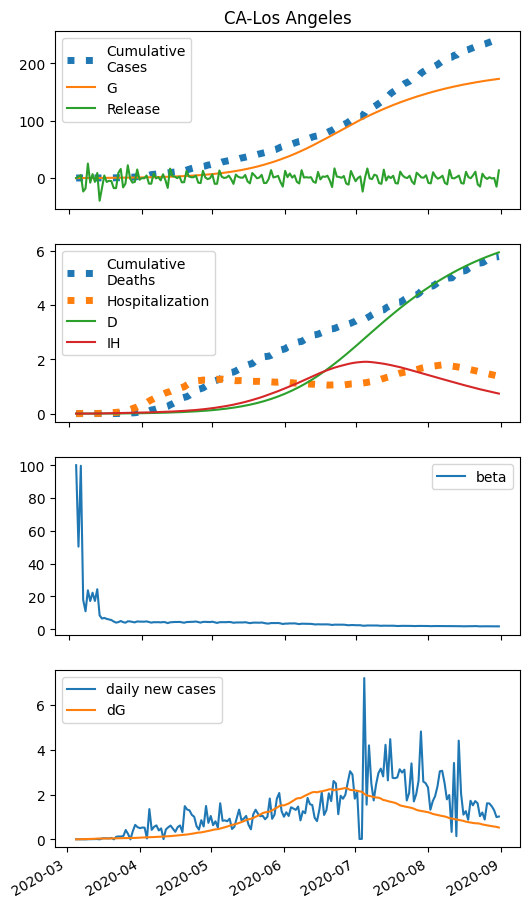

The file beside this chart, header and first rows:
series, 2020-03-04, 2020-03-05, 2020-03-06, 2020-03-07, 2020-03-08, 2020-03-09, 2020-03-10, 2020-03-11, 2020-03-12, 2020-03-13, 2020-03-14, 2020-03-15, 2020-03-16, 2020-03-17, 2020-03-18, 2020-03-19, 2020-03-20, 2020-03-21, 2020-03-22, 2020-03-23, 2020-03-24, 2020-03-25, 2020-03-26
S, 503821, 508870, 485343, 467152, 492371, 484195, 490958, 484229, 492964, 453255, 435451, 439853, 432973, 428109, 422686, 405042, 387375, 396451, 412161, 395710, 385972, 408149, 406771
E, 0.0, 17.69, 46.65, 45.5, 45.6, 66.42, 80.43, 111.8, 136.3, 198.1, 195.1, 192.5, 201.7, 211.7, 222.9, 234.3, 237.5, 235.3, 242.7, 264.2, 273.1, 278.1, 303.7
I, 7.0, 6.432, 9.095, 16.75, 23.59, 29.88, 39.41, 50.7, 66.72, 85.84, 114.5, 140.4, 163.6, 186.7, 209.6, 232.8, 256.1, 278.1, 297.9, 317.4, 339.2, 360.9, 381.7
A, 0.0, 0.0, 0.3538, 1.273, 2.132, 2.959, 4.169, 5.61, 7.623, 10.04, 13.6, 16.96, 20.13, 23.36, 26.66, 30.05, 33.54, 36.95, 40.18, 43.42, 46.97, 50.55, 54.09
IH, 1.0, 0.7399, 0.5975, 0.6386, 0.9639, 1.387, 1.833, 2.42, 3.141, 4.113, 5.325, 7.031, 8.848, 10.61, 12.35, 14.06, 15.78, 17.5, 19.17, 20.73, 22.23, 23.79, 25.38
IN, 0.2876, 0.5296, 0.71, 0.9713, 1.506, 2.236, 3.11, 4.237, 5.649, 7.495, 9.835, 12.98, 16.69, 20.77, 25.15, 29.78, 34.63, 39.67, 44.81, 49.95, 55.08, 60.29, 65.57
D, 0.01, 0.05012, 0.07981, 0.1038, 0.1294, 0.1681, 0.2237, 0.2973, 0.3944, 0.5204, 0.6854, 0.8991, 1.181, 1.536, 1.962, 2.458, 3.022, 3.655, 4.357, 5.126, 5.958, 6.85, 7.805
R, 0.0, 0.5455, 0.9994, 1.425, 1.949, 2.754, 3.92, 5.496, 7.601, 10.37, 14.02, 18.78, 25.03, 32.9, 42.44, 53.66, 66.61, 81.33, 97.84, 116.1, 136.1, 157.9, 181.3
G, 7.0, 7.0, 10.18, 18.58, 26.77, 34.98, 46.94, 61.41, 81.54, 106.1, 141.7, 176.9, 211.5, 247.8, 285.9, 326, 368.2, 411, 453.3, 497, 544.6, 593.7, 643.8
H, 0.0, 1866, 5066, -23495, -18183, 25228, -8146, 6789, -6681, 8782, -39621, -17767, 4438, -6832, -4814, -5369, -17588, -17617, 9121, 15765, -16381, -9677, 22237
beta, 100.0, 50.36, 99.66, 17.92, 10.97, 23.73, 17.23, 22.28, 17.25, 24.4, 8.458, 6.542, 6.93, 6.342, 5.983, 5.628, 4.716, 4.059, 4.372, 5.046, 4.344, 4.014, 4.855
